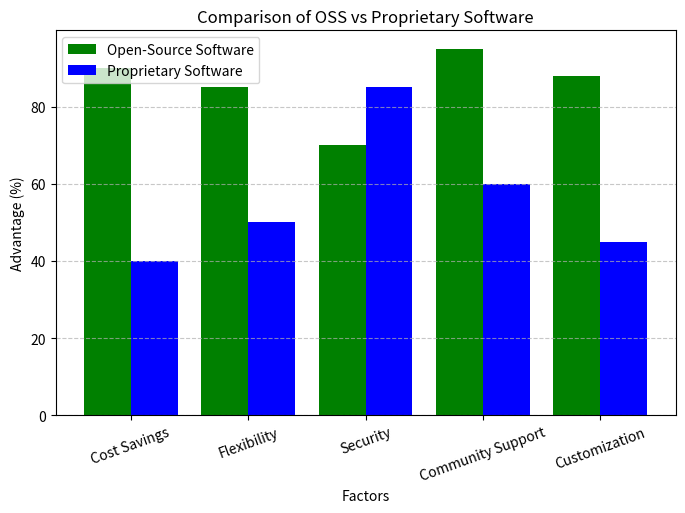

The matplotlib source for this figure:
import matplotlib.pyplot as plt
import numpy as np

# OSS vs Proprietary Software Comparison (Bar Chart) for Literature Review
categories = ["Cost Savings", "Flexibility", "Security", "Community Support", "Customization"]
oss_values = [90, 85, 70, 95, 88]  
proprietary_values = [40, 50, 85, 60, 45]  

x = np.arange(len(categories)) 
plt.figure(figsize=(8, 5))
plt.bar(x - 0.2, oss_values, width=0.4, label="Open-Source Software", color='green')
plt.bar(x + 0.2, proprietary_values, width=0.4, label="Proprietary Software", color='blue')

plt.xlabel("Factors")
plt.ylabel("Advantage (%)")
plt.title("Comparison of OSS vs Proprietary Software")
plt.xticks(ticks=x, labels=categories, rotation=20)
plt.legend()
plt.grid(axis='y', linestyle='--', alpha=0.7)

plt.show()
